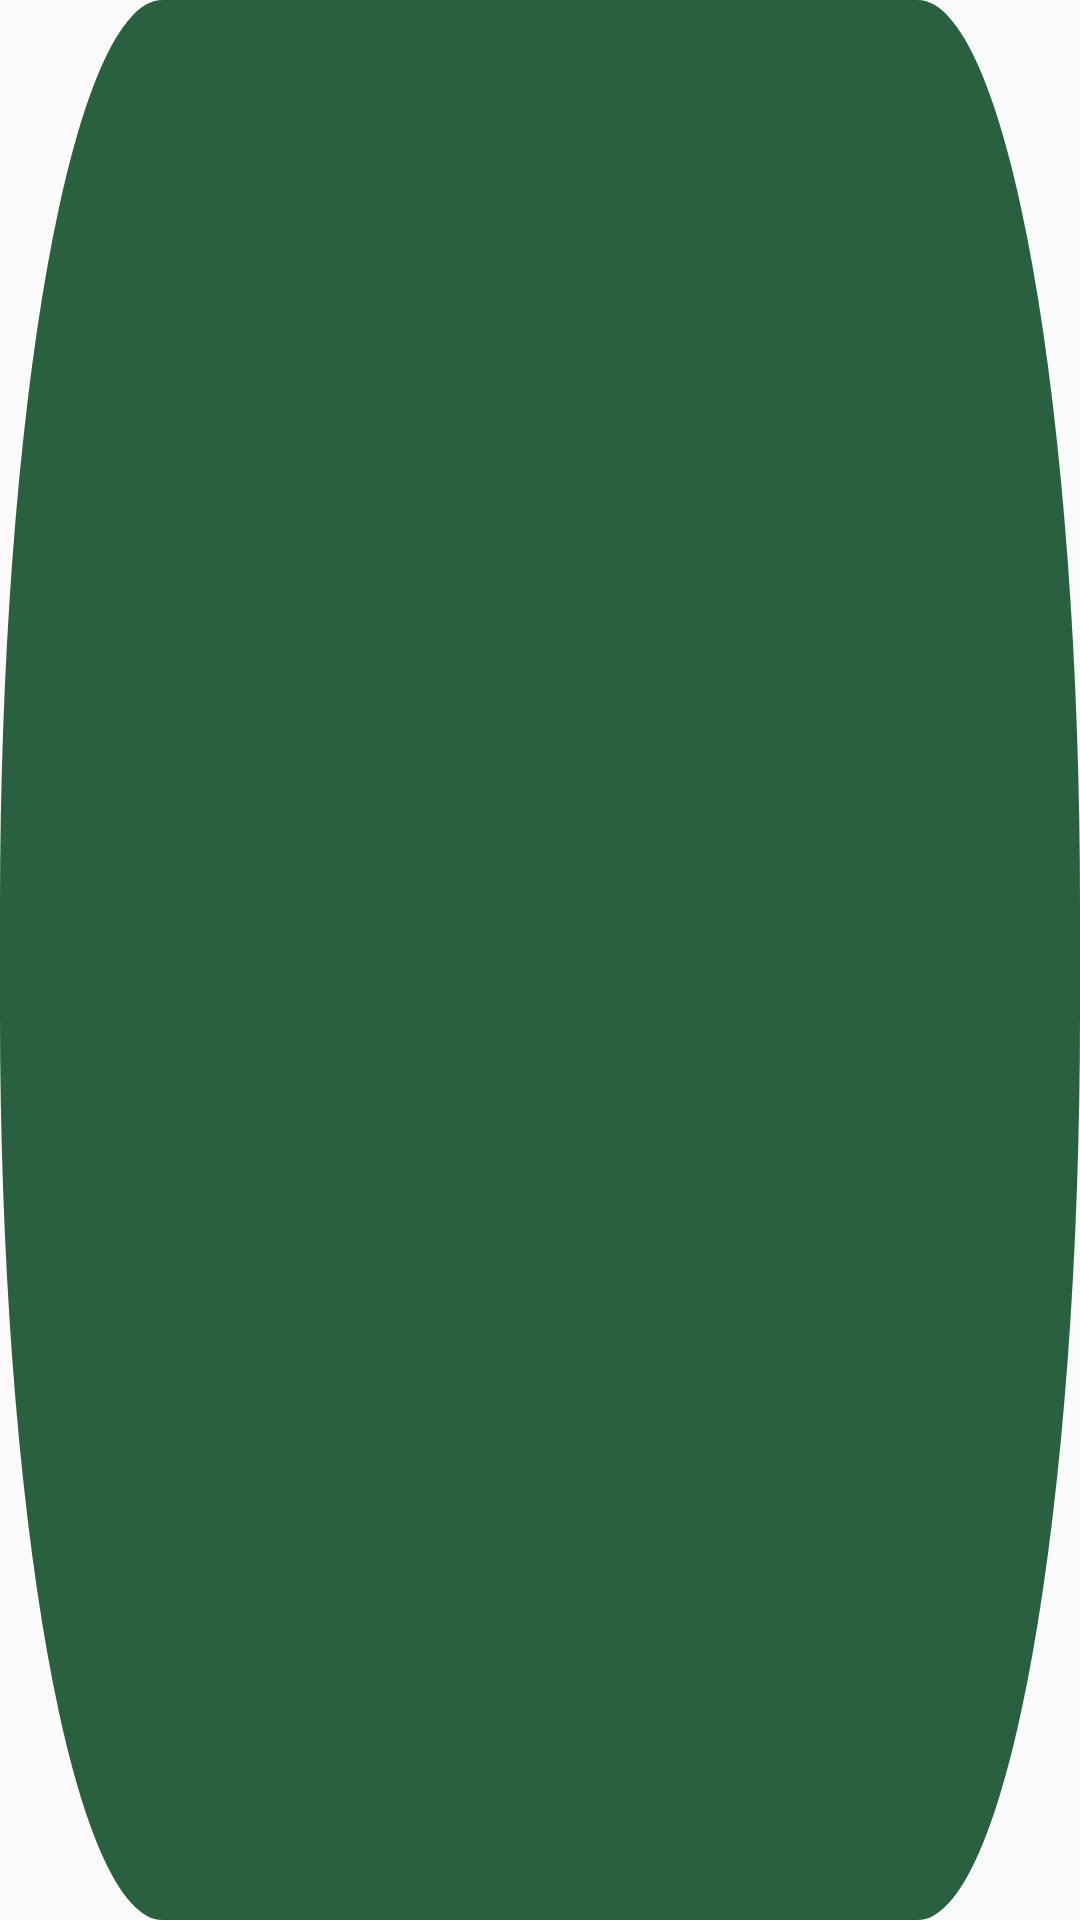

Write the Android layout XML for this screen, with the resource values it uses.
<!-- AndroidManifest.xml: application theme Theme.UTSEMPATCINAMAP -->
<!-- res/layout/custom_tab.xml -->
<?xml version="1.0" encoding="utf-8"?>
<LinearLayout xmlns:android="http://schemas.android.com/apk/res/android"
    android:layout_width="wrap_content"
    android:layout_height="wrap_content"
    android:orientation="vertical"
    android:gravity="center"
    android:padding="8dp"
    android:background="@drawable/category_order">

    <TextView
        android:id="@+id/tab_title"
        android:layout_width="wrap_content"
        android:layout_height="wrap_content"
        android:textColor="@android:color/white"
        android:textSize="12sp"
        android:gravity="center"
        android:paddingTop="4dp" />
</LinearLayout>
<!-- resources referenced by this layout -->
<resources>
  <!-- drawable category_order (drawable) -->
  <vector xmlns:android="http://schemas.android.com/apk/res/android"
      android:width="113dp"
      android:height="36dp"
      android:viewportWidth="113"
      android:viewportHeight="36">
    <path
        android:pathData="M17,0L96,0A17,17 0,0 1,113 17L113,19A17,17 0,0 1,96 36L17,36A17,17 0,0 1,0 19L0,17A17,17 0,0 1,17 0z"
        android:fillColor="#2A5F40"/>
  </vector>
  <style name="Theme.UTSEMPATCINAMAP" parent="Base.Theme.UTSEMPATCINAMAP" />
  <style name="Base.Theme.UTSEMPATCINAMAP" parent="Theme.AppCompat.Light.NoActionBar">
          
          
      </style>
</resources>
